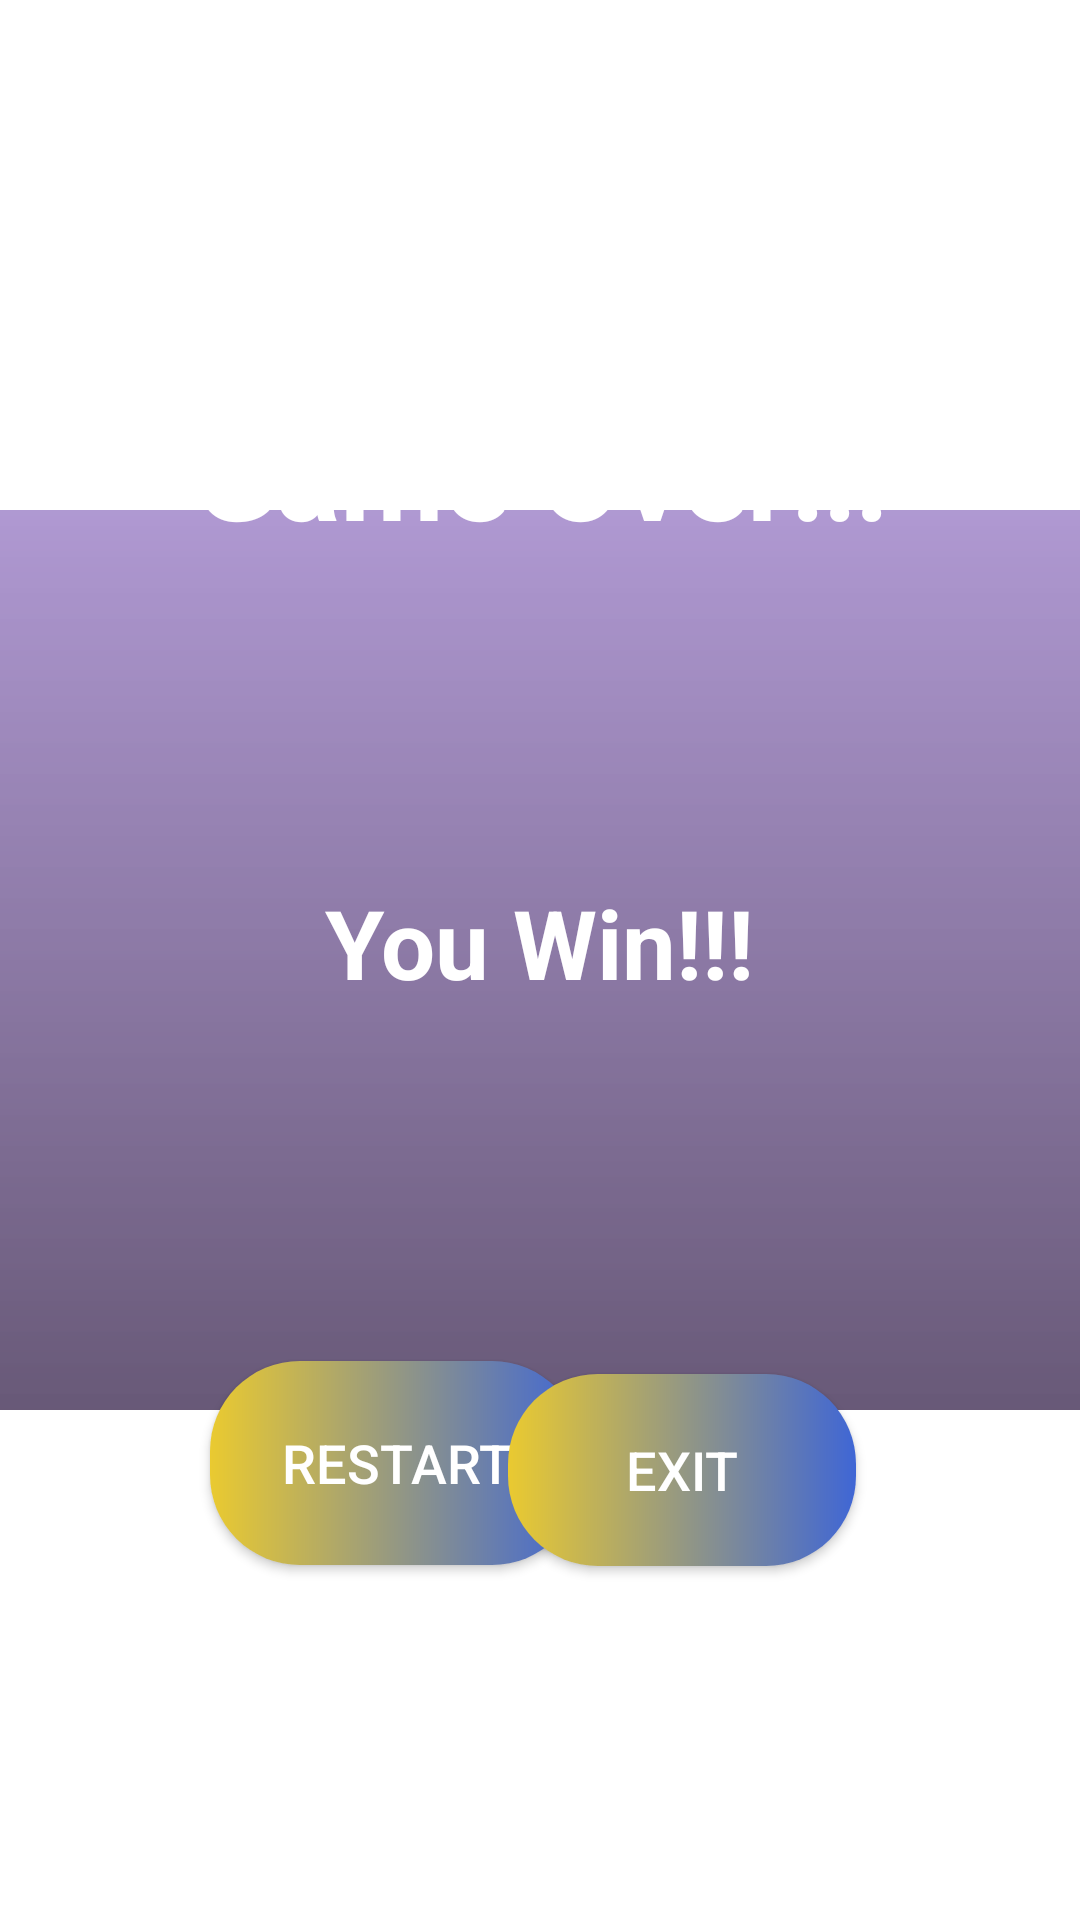

Produce the Android XML layout that renders to this screen, including the resource entries it uses.
<!-- AndroidManifest.xml: application theme Theme.SheldonRPSLSGame -->
<!-- res/layout/game_over_dialog_box.xml -->
<?xml version="1.0" encoding="utf-8"?>
<androidx.constraintlayout.widget.ConstraintLayout xmlns:android="http://schemas.android.com/apk/res/android"
    xmlns:app="http://schemas.android.com/apk/res-auto"
    xmlns:tools="http://schemas.android.com/tools"
    android:layout_width="match_parent"
    android:layout_height="match_parent">

    <ImageView
        android:id="@+id/imageView6"
        android:layout_width="600dp"
        android:layout_height="300dp"
        android:scrollbarSize="8dp"
        app:layout_constraintBottom_toBottomOf="parent"
        app:layout_constraintEnd_toEndOf="parent"
        app:layout_constraintStart_toStartOf="parent"
        app:layout_constraintTop_toTopOf="parent"
        app:srcCompat="@drawable/dialg_box_background" />

    <TextView
        android:id="@+id/textView4"
        android:layout_width="284dp"
        android:layout_height="76dp"
        android:text="Game Over!!!"
        android:textAlignment="center"
        android:textColor="#FFFFFF"
        android:textSize="40sp"
        android:textStyle="bold"
        app:layout_constraintBottom_toBottomOf="parent"
        app:layout_constraintEnd_toEndOf="parent"
        app:layout_constraintHorizontal_bias="0.498"
        app:layout_constraintStart_toStartOf="parent"
        app:layout_constraintTop_toTopOf="parent"
        app:layout_constraintVertical_bias="0.233" />

    <TextView
        android:id="@+id/tv_final_result"
        android:layout_width="250dp"
        android:layout_height="52dp"
        android:text="You Win!!!"
        android:textAlignment="center"
        android:textColor="#FFFFFF"
        android:textSize="32sp"
        android:textStyle="bold"
        app:layout_constraintBottom_toBottomOf="parent"
        app:layout_constraintEnd_toEndOf="parent"
        app:layout_constraintHorizontal_bias="0.498"
        app:layout_constraintStart_toStartOf="parent"
        app:layout_constraintTop_toTopOf="parent"
        app:layout_constraintVertical_bias="0.498" />

    <androidx.appcompat.widget.AppCompatButton
        android:id="@+id/bt_restart_dialog"
        android:layout_width="124dp"
        android:layout_height="68dp"
        android:background="@drawable/custom_button_gradient"
        android:text="Restart"
        android:textColor="#FFFFFF"
        android:textSize="18sp"
        app:layout_constraintBottom_toBottomOf="parent"
        app:layout_constraintEnd_toEndOf="parent"
        app:layout_constraintHorizontal_bias="0.296"
        app:layout_constraintStart_toStartOf="parent"
        app:layout_constraintTop_toTopOf="parent"
        app:layout_constraintVertical_bias="0.793" />

    <androidx.appcompat.widget.AppCompatButton
        android:id="@+id/bt_exit_dialog"
        android:layout_width="116dp"
        android:layout_height="64dp"
        android:background="@drawable/custom_button_gradient"
        android:text="Exit"
        android:textColor="#FFFFFF"
        android:textSize="18sp"
        app:layout_constraintBottom_toBottomOf="parent"
        app:layout_constraintEnd_toEndOf="parent"
        app:layout_constraintHorizontal_bias="0.694"
        app:layout_constraintStart_toStartOf="parent"
        app:layout_constraintTop_toTopOf="parent"
        app:layout_constraintVertical_bias="0.795" />
</androidx.constraintlayout.widget.ConstraintLayout>
<!-- resources referenced by this layout -->
<resources>
  <!-- drawable custom_button_gradient (drawable) -->
  <?xml version="1.0" encoding="utf-8"?>
  <shape xmlns:android="http://schemas.android.com/apk/res/android">
      <gradient android:startColor="#EACA30"
  
          android:endColor="#3F66D5"/>
  
      <corners android:radius="30dp"/>
  </shape>
  <!-- drawable dialg_box_background (drawable) -->
  <?xml version="1.0" encoding="utf-8"?>
  <shape xmlns:android="http://schemas.android.com/apk/res/android">
      <gradient android:startColor="#A1815DB8"
          android:angle="-90"
          android:endColor="#BE342049"/>
  
      <corners android:radius="80dp"/>
  </shape>
  <style name="Theme.SheldonRPSLSGame" parent="Theme.MaterialComponents.DayNight.NoActionBar">
          
          <item name="colorPrimary">@color/purple_500</item>
          <item name="colorPrimaryVariant">@color/purple_700</item>
          <item name="colorOnPrimary">@color/white</item>
          
          <item name="colorSecondary">@color/teal_200</item>
          <item name="colorSecondaryVariant">@color/teal_700</item>
          <item name="colorOnSecondary">@color/black</item>
          
          <item name="android:statusBarColor" tools:targetApi="l">?attr/colorPrimaryVariant</item>
          
      </style>
  <!-- not gathered from this repository: default colours our renderer supplied (Android Studio template values) -->
  <color name="purple_500">#FF6200EE</color>
  <color name="purple_700">#FF3700B3</color>
  <color name="teal_200">#FF03DAC5</color>
  <color name="teal_700">#FF018786</color>
  <color name="black">#FF000000</color>
  <color name="white">#FFFFFFFF</color>
</resources>
